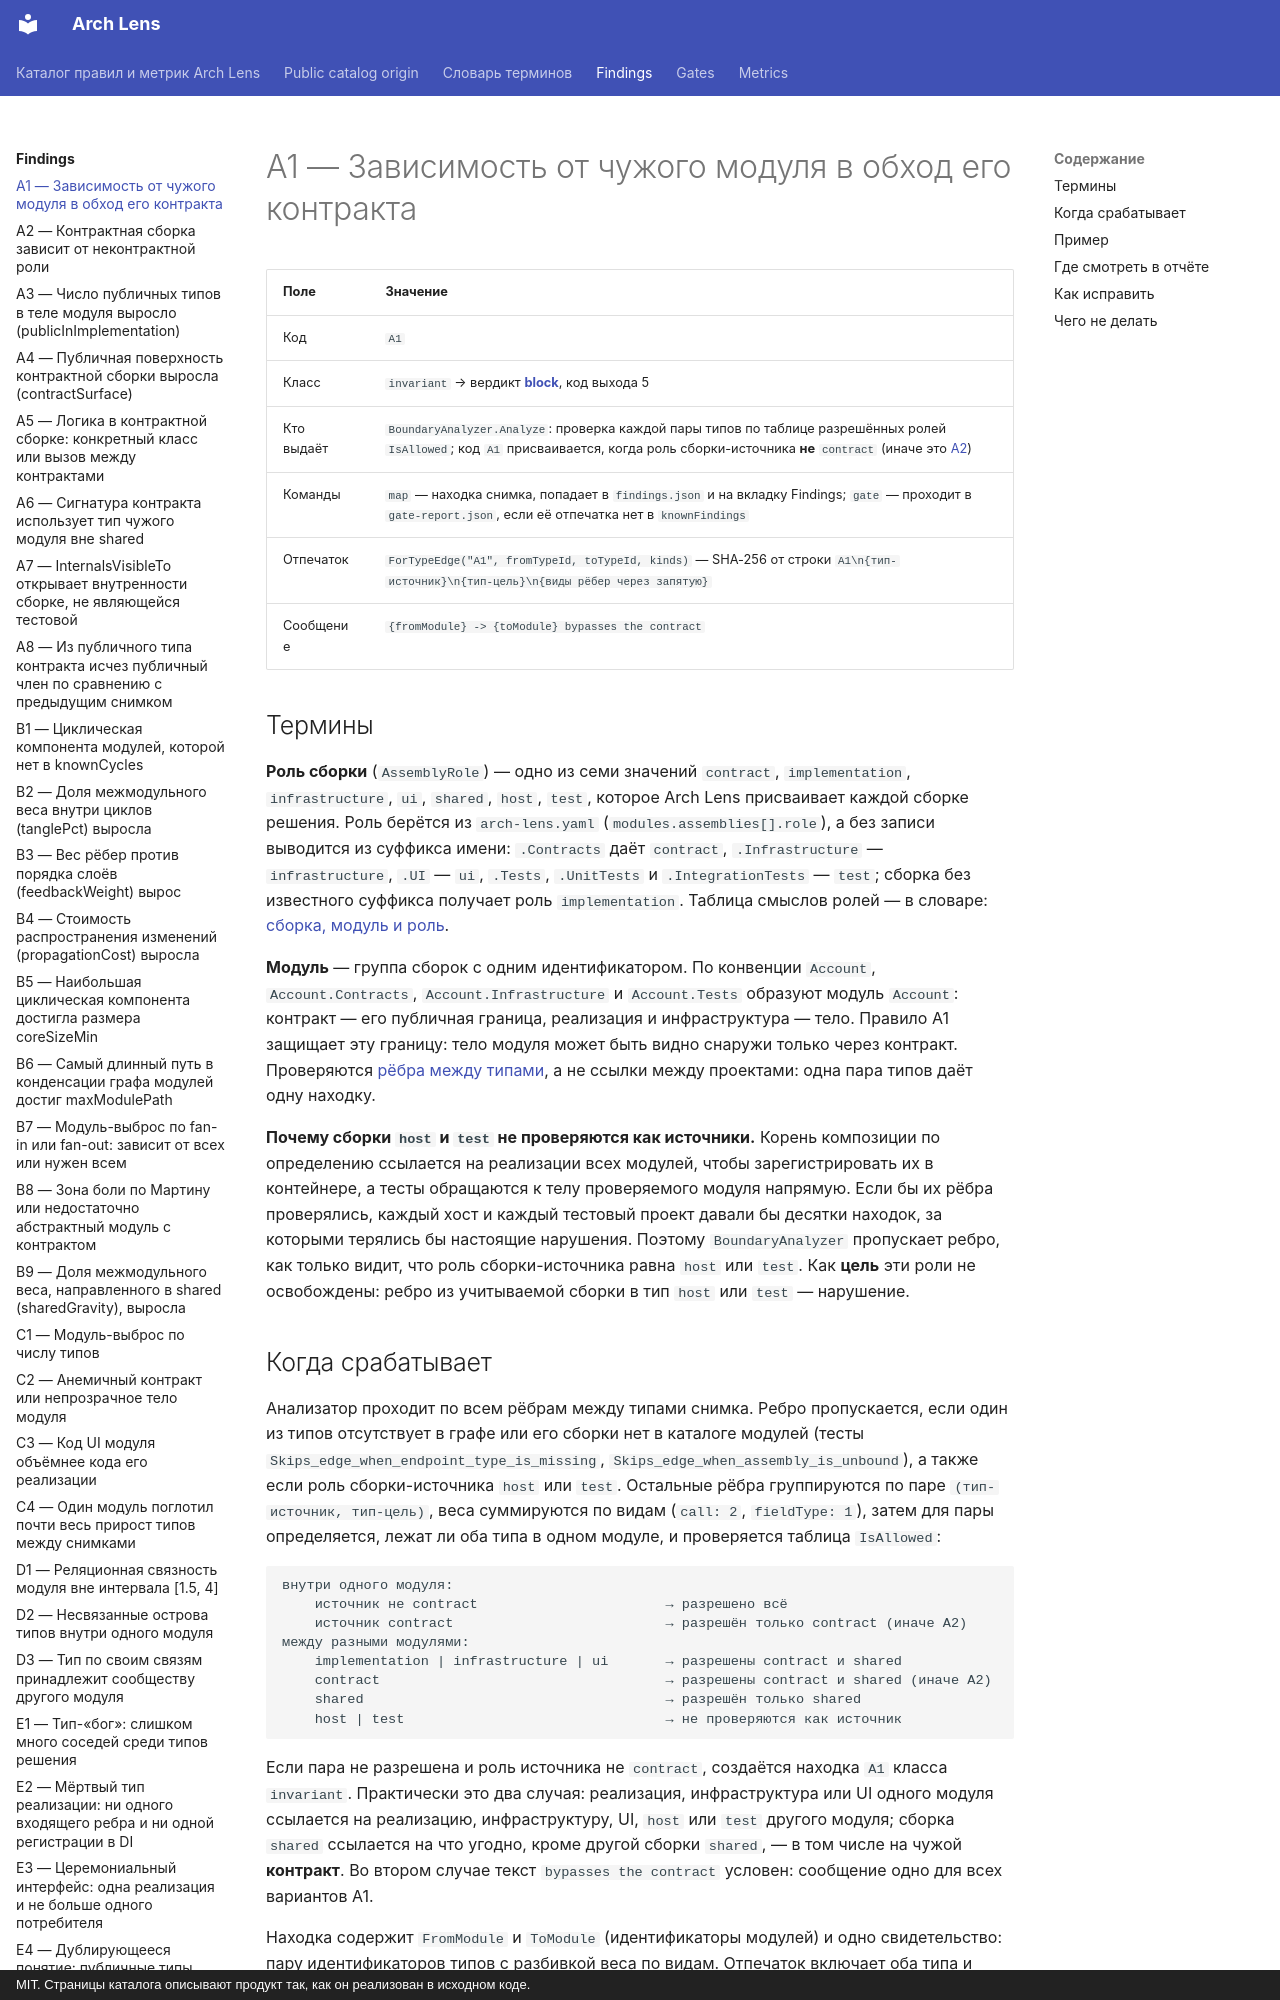

repository: dkharevichinn/arch-lens-docs · page: findings/A1/index.html · generator: mkdocs · copyright: MIT. Страницы каталога описывают продукт так, как он реализован в исходном коде.

# A1 — Зависимость от чужого модуля в обход его контракта

| Поле | Значение |
|---|---|
| Код | `A1` |
| Класс | `invariant` → вердикт **[block](../gates/block.md)**, код выхода 5 |
| Кто выдаёт | `BoundaryAnalyzer.Analyze`: проверка каждой пары типов по таблице разрешённых ролей `IsAllowed`; код `A1` присваивается, когда роль сборки-источника **не** `contract` (иначе это [A2](A2.md)) |
| Команды | `map` — находка снимка, попадает в `findings.json` и на вкладку Findings; `gate` — проходит в `gate-report.json`, если её отпечатка нет в `knownFindings` |
| Отпечаток | `ForTypeEdge("A1", fromTypeId, toTypeId, kinds)` — SHA-256 от строки `A1\n{тип-источник}\n{тип-цель}\n{виды рёбер через запятую}` |
| Сообщение | `{fromModule} -> {toModule} bypasses the contract` |

## Термины

**Роль сборки** (`AssemblyRole`) — одно из семи значений `contract`, `implementation`, `infrastructure`, `ui`, `shared`, `host`, `test`, которое Arch Lens присваивает каждой сборке решения. Роль берётся из `arch-lens.yaml` (`modules.assemblies[].role`), а без записи выводится из суффикса имени: `.Contracts` даёт `contract`, `.Infrastructure` — `infrastructure`, `.UI` — `ui`, `.Tests`, `.UnitTests` и `.IntegrationTests` — `test`; сборка без известного суффикса получает роль `implementation`. Таблица смыслов ролей — в словаре: [сборка, модуль и роль](../glossary.md#module).

**Модуль** — группа сборок с одним идентификатором. По конвенции `Account`, `Account.Contracts`, `Account.Infrastructure` и `Account.Tests` образуют модуль `Account`: контракт — его публичная граница, реализация и инфраструктура — тело. Правило A1 защищает эту границу: тело модуля может быть видно снаружи только через контракт. Проверяются [рёбра между типами](../glossary.md#edge-kinds), а не ссылки между проектами: одна пара типов даёт одну находку.

**Почему сборки `host` и `test` не проверяются как источники.** Корень композиции по определению ссылается на реализации всех модулей, чтобы зарегистрировать их в контейнере, а тесты обращаются к телу проверяемого модуля напрямую. Если бы их рёбра проверялись, каждый хост и каждый тестовый проект давали бы десятки находок, за которыми терялись бы настоящие нарушения. Поэтому `BoundaryAnalyzer` пропускает ребро, как только видит, что роль сборки-источника равна `host` или `test`. Как **цель** эти роли не освобождены: ребро из учитываемой сборки в тип `host` или `test` — нарушение.
